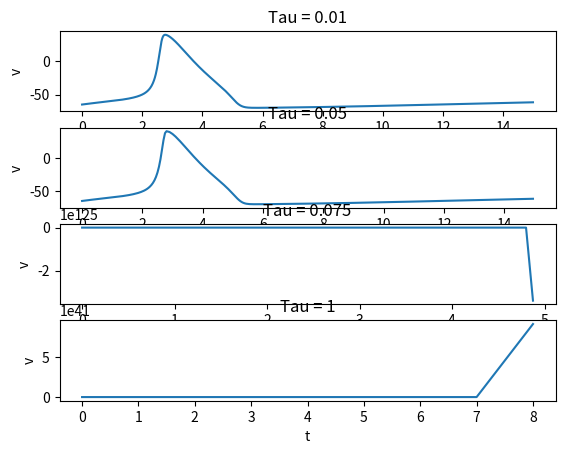
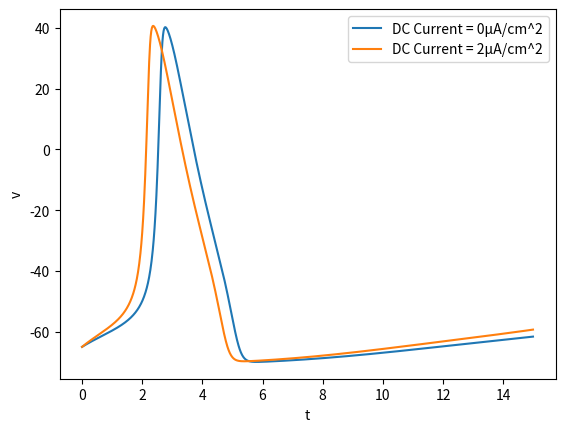
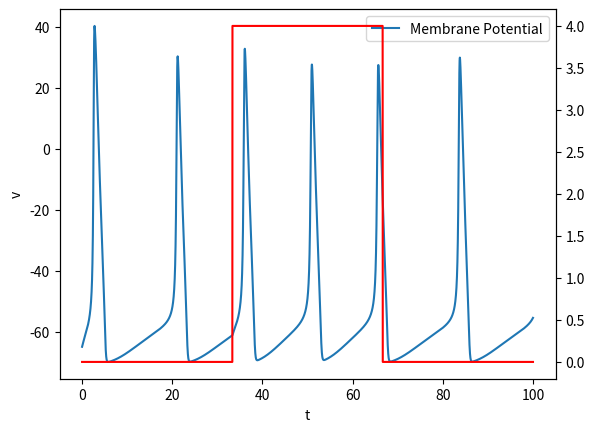
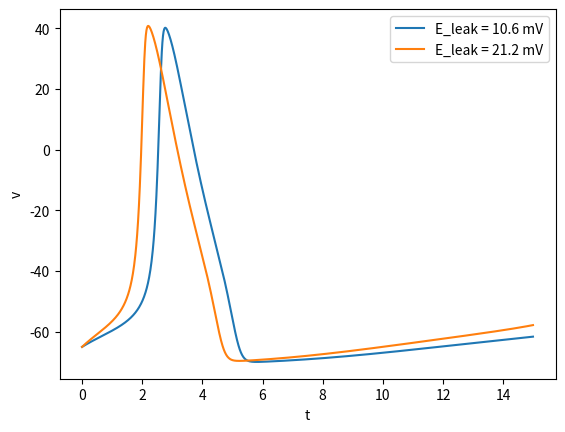

These charts were generated, in order, by the following Python code:
# %% Import our libraries
import numpy as np
import matplotlib.pyplot as plt

# %% Define our hh model


def hh_model(tau, T, inj=None, E_leak=10.6):
    t = np.arange(0, T, tau)  # initialise time array

    h = np.zeros(t.shape)
    m = np.zeros(t.shape)
    n = np.zeros(t.shape)

    v = np.zeros(t.shape)  # initialise potential with zeros
    vr = -65  # define initial membrane potential
    v[0] = vr  # set initial membrane potential

    I = [4] * t.shape[0]
    C = 50

    g_na = 120
    g_k = 36
    g_leak = 0.3

    E_na = 115 + vr
    E_k = -6 + vr
    E_leak = E_leak + vr

    if inj:
        I_inj = inj(t)
    else:
        I_inj = np.zeros(t.shape)

    def alpha_func_h(v): return 0.07 * np.exp((vr - v)/20)
    def alpha_func_m(v): return (2.5-0.1*(v-vr)) / (np.exp(2.5-0.1*(v-vr))-1)
    def alpha_func_n(v): return (0.1-0.01*(v-vr)) / (np.exp(1.0-0.1*(v-vr))-1)

    def beta_func_h(v): return 1/(1+np.exp(3-0.1*(v-vr)))
    def beta_func_m(v): return 4 * np.exp((vr-v)/18)
    def beta_func_n(v): return 0.125*np.exp((vr-v)/80)

    h[0] = alpha_func_h(vr) / (alpha_func_h(vr) + beta_func_h(vr))
    m[0] = alpha_func_m(vr) / (alpha_func_m(vr) + beta_func_m(vr))
    n[0] = alpha_func_n(vr) / (alpha_func_n(vr) + beta_func_n(vr))

    for i in range(1, t.shape[0]):

        I_na = g_na * h[i-1] * m[i-1]**3 * (v[i-1] - E_na)
        I_k = g_k * n[i-1]**4 * (v[i-1] - E_k)
        I_leak = g_leak * (v[i-1] - E_leak)

        # It looked like in the lecture code the C went missing.
        dvdt = I[i-1] - (I_na + I_k + I_leak) + I_inj[i-1]

        dhdt = alpha_func_h(v[i-1]) * (1 - h[i-1]) - \
            beta_func_h(v[i-1]) * h[i-1]
        dmdt = alpha_func_m(v[i-1]) * (1 - m[i-1]) - \
            beta_func_m(v[i-1]) * m[i-1]
        dndt = alpha_func_n(v[i-1]) * (1 - n[i-1]) - \
            beta_func_n(v[i-1]) * n[i-1]

        # delta t
        dt = t[i] - t[i-1]

        # Euler's update
        v[i] = v[i-1] + dvdt * dt
        h[i] = h[i-1] + dhdt * dt
        m[i] = m[i-1] + dmdt * dt
        n[i] = n[i-1] + dndt * dt
    return (t, v, I_inj)


# %% Question 1: Why do we care about Tau?
tau_values = [0.01, 0.05, 0.075, 1]
fig, ax = plt.subplots(len(tau_values), squeeze=True)

for index, value in enumerate(tau_values):
    t, v, _ = hh_model(value, 15)
    ax[index].plot(t, v)
    ax[index].set_title(f"Tau = {value}")
    ax[index].set_ylabel('v')
    ax[index].set_xlabel('t')
plt.show()

# As Tau increases, the liklihood of weird things happening due to high rate of change
# also increases. So as the rate of change increases, tau must decrease (unless you like errors)

# %% Question 2: What happens when we apply a DC Current?


def dc_inj(I): return lambda t: np.full(
    t.shape, I)  # Did someone say currying?


I_values = [0, 2]

fig, ax = plt.subplots(1, squeeze=True)

for index, value in enumerate(I_values):
    t, v, _ = hh_model(0.01, 15, inj=dc_inj(value))
    ax.plot(t, v, label=f"DC Current = {value}µA/cm^2")
ax.set_ylabel('v')
ax.set_xlabel('t')
ax.legend()
plt.show()

# It didn't really make sense to super impose the conductances, since they're constant.

# %% Question 2 It didn't really make sense to super impose the conductances,
#    since they're constant. I superimposed the currents instead.

# TODO: Refactor so I can superimpose the currents.

# %% Question 3: Inject 4µA/cm^2 during the middle third of the simulation.


def dc_middle_third(t):
    return np.concatenate((np.zeros(t.shape[0] // 3),
                           np.full(t.shape[0] // 3, 4.),
                           np.zeros(t.shape[0] // 3),
                           np.zeros(t.shape[0] % 3)))  # Gotta get 9999 to 10000!


fig, ax = plt.subplots(1, squeeze=True)

t, v, inj = hh_model(0.01, 100, inj=dc_middle_third)
ax.plot(t, v, label=f"Membrane Potential")
ax.set_ylabel('v')
ax.set_xlabel('t')

ax2 = ax.twinx()
ax2.plot(t, inj, color='red')

ax.legend()
plt.show()

# Hey cool, it looks like it makes our neuron spike more often!

# %% Question 4: Show that injecting a DC Current is like changing E Leak

fig, ax = plt.subplots(1, squeeze=True)

E_leak_values = [10.6, 21.2]

for index, value in enumerate(E_leak_values):
    t, v, _ = hh_model(0.01, 15, E_leak=value)
    ax.plot(t, v, label=f"E_leak = {value} mV")
ax.set_ylabel('v')
ax.set_xlabel('t')
ax.legend()
plt.show()

# Looks familiar, doesn't it?

# %%
